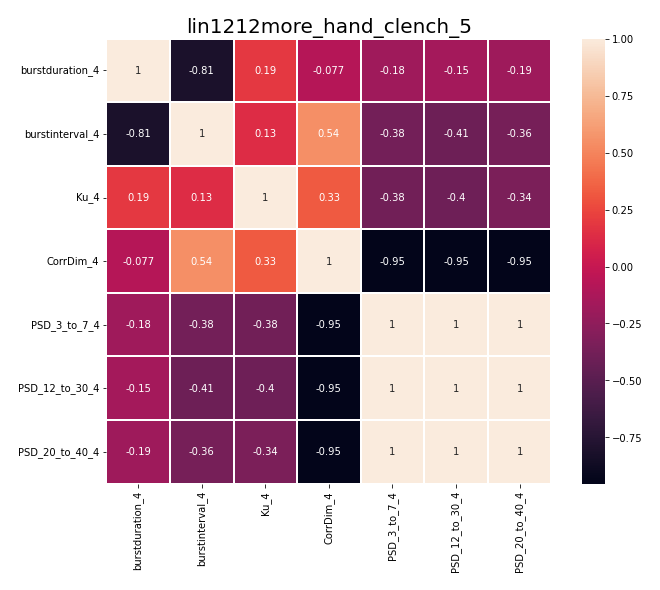

The table this chart was drawn from, first rows:
, burstduration_4, burstinterval_4, Ku_4, CorrDim_4, PSD_3_to_7_4, PSD_12_to_30_4, PSD_20_to_40_4
burstduration_4, 1.0, -0.8133, 0.19, -0.07736, -0.1766, -0.154, -0.1854
burstinterval_4, -0.8133, 1.0, 0.1338, 0.544, -0.3781, -0.4054, -0.3596
Ku_4, 0.19, 0.1338, 1.0, 0.3263, -0.3841, -0.4013, -0.3391
CorrDim_4, -0.07736, 0.544, 0.3263, 1.0, -0.952, -0.9527, -0.9522
PSD_3_to_7_4, -0.1766, -0.3781, -0.3841, -0.952, 1.0, 0.9992, 0.9985
PSD_12_to_30_4, -0.154, -0.4054, -0.4013, -0.9527, 0.9992, 1.0, 0.996
PSD_20_to_40_4, -0.1854, -0.3596, -0.3391, -0.9522, 0.9985, 0.996, 1.0
